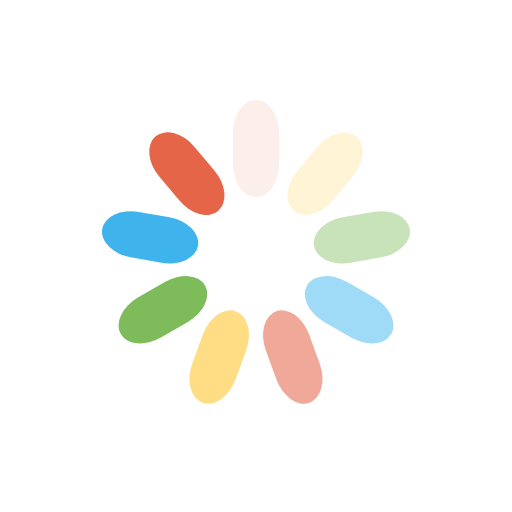
t = 0.00 s
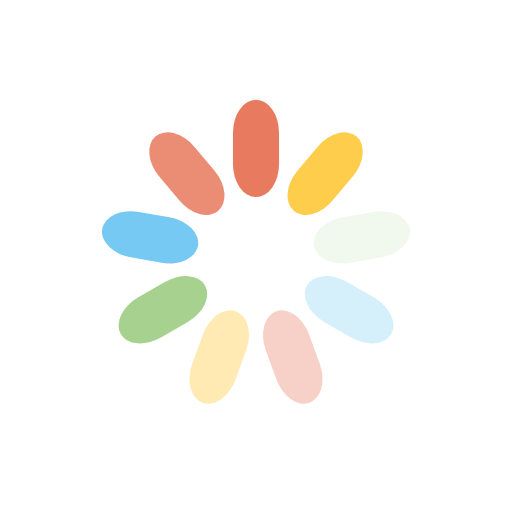
t = 0.51 s
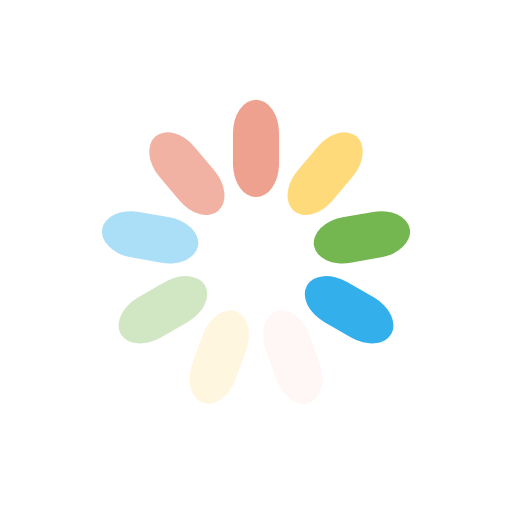
t = 1.02 s
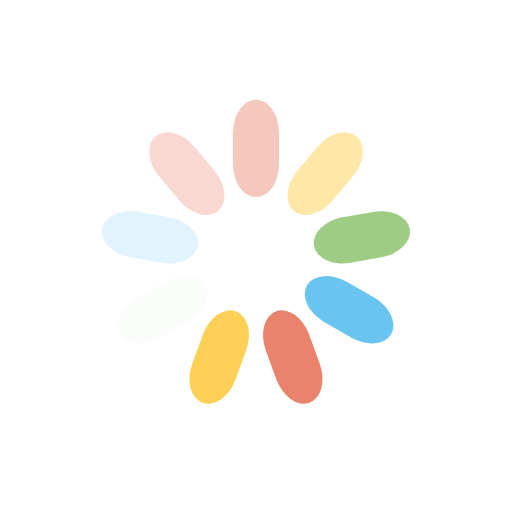
t = 1.53 s

The animated SVG that drew these frames (rendered in a browser with its animation timeline set to each time). Animation: 9 SMIL elements (animate=9); one cycle of 2.04 s, repeats indefinitely.

<?xml version="1.0" encoding="utf-8"?>
<svg xmlns="http://www.w3.org/2000/svg" xmlns:xlink="http://www.w3.org/1999/xlink" style="margin: auto; background: none; display: block; shape-rendering: auto;" width="200px" height="200px" viewBox="0 0 100 100" preserveAspectRatio="xMidYMid">
<g transform="rotate(0 50 50)">
  <rect x="45.5" y="19.5" rx="4.5" ry="6.46" width="9" height="19" fill="#e46547">
    <animate attributeName="opacity" values="1;0" keyTimes="0;1" dur="2.0408163265306123s" begin="-1.8140589569160996s" repeatCount="indefinite"></animate>
  </rect>
</g><g transform="rotate(40 50 50)">
  <rect x="45.5" y="19.5" rx="4.5" ry="6.46" width="9" height="19" fill="#fecc47">
    <animate attributeName="opacity" values="1;0" keyTimes="0;1" dur="2.0408163265306123s" begin="-1.5873015873015872s" repeatCount="indefinite"></animate>
  </rect>
</g><g transform="rotate(80 50 50)">
  <rect x="45.5" y="19.5" rx="4.5" ry="6.46" width="9" height="19" fill="#59a82c">
    <animate attributeName="opacity" values="1;0" keyTimes="0;1" dur="2.0408163265306123s" begin="-1.3605442176870748s" repeatCount="indefinite"></animate>
  </rect>
</g><g transform="rotate(120 50 50)">
  <rect x="45.5" y="19.5" rx="4.5" ry="6.46" width="9" height="19" fill="#27abea">
    <animate attributeName="opacity" values="1;0" keyTimes="0;1" dur="2.0408163265306123s" begin="-1.1337868480725624s" repeatCount="indefinite"></animate>
  </rect>
</g><g transform="rotate(160 50 50)">
  <rect x="45.5" y="19.5" rx="4.5" ry="6.46" width="9" height="19" fill="#e46547">
    <animate attributeName="opacity" values="1;0" keyTimes="0;1" dur="2.0408163265306123s" begin="-0.9070294784580498s" repeatCount="indefinite"></animate>
  </rect>
</g><g transform="rotate(200 50 50)">
  <rect x="45.5" y="19.5" rx="4.5" ry="6.46" width="9" height="19" fill="#fecc47">
    <animate attributeName="opacity" values="1;0" keyTimes="0;1" dur="2.0408163265306123s" begin="-0.6802721088435374s" repeatCount="indefinite"></animate>
  </rect>
</g><g transform="rotate(240 50 50)">
  <rect x="45.5" y="19.5" rx="4.5" ry="6.46" width="9" height="19" fill="#59a82c">
    <animate attributeName="opacity" values="1;0" keyTimes="0;1" dur="2.0408163265306123s" begin="-0.4535147392290249s" repeatCount="indefinite"></animate>
  </rect>
</g><g transform="rotate(280 50 50)">
  <rect x="45.5" y="19.5" rx="4.5" ry="6.46" width="9" height="19" fill="#27abea">
    <animate attributeName="opacity" values="1;0" keyTimes="0;1" dur="2.0408163265306123s" begin="-0.22675736961451246s" repeatCount="indefinite"></animate>
  </rect>
</g><g transform="rotate(320 50 50)">
  <rect x="45.5" y="19.5" rx="4.5" ry="6.46" width="9" height="19" fill="#e46547">
    <animate attributeName="opacity" values="1;0" keyTimes="0;1" dur="2.0408163265306123s" begin="0s" repeatCount="indefinite"></animate>
  </rect>
</g>
<!-- [ldio] generated by https://loading.io/ --></svg>